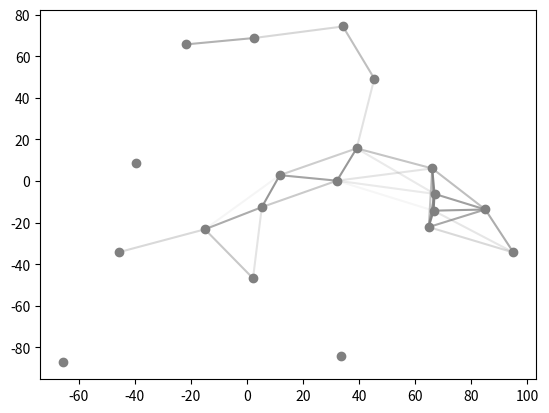

The matplotlib source for this figure:
import numpy as np
import matplotlib.pyplot as plt 

def main():
    # Create random points
    points = 100 * (np.random.rand(20, 2)-0.5)

    # Create random velocity of each points
    velocity = 1 * (np.random.rand(20, 2)-0.5)
    for time in range(100):
        # Clear screen 
        plt.cla()

        # Plot all points
        plt.scatter(points[:, 0], points[:, 1], color='gray')

        # Calculate distance
        for i in range(20):
            for j in range(i+1, 20):
                vector = points[i] - points[j]
                distance = vector[0]**2 + vector[1]**2
                distance = np.clip(distance, 0, 1500) / 1500
                plt.plot([points[i, 0], points[j, 0]], 
                         [points[i, 1], points[j, 1]], color='gray', alpha=1-distance)

        # Update points location
        points += velocity
        plt.pause(0.001)

if __name__ == "__main__":
    main()
